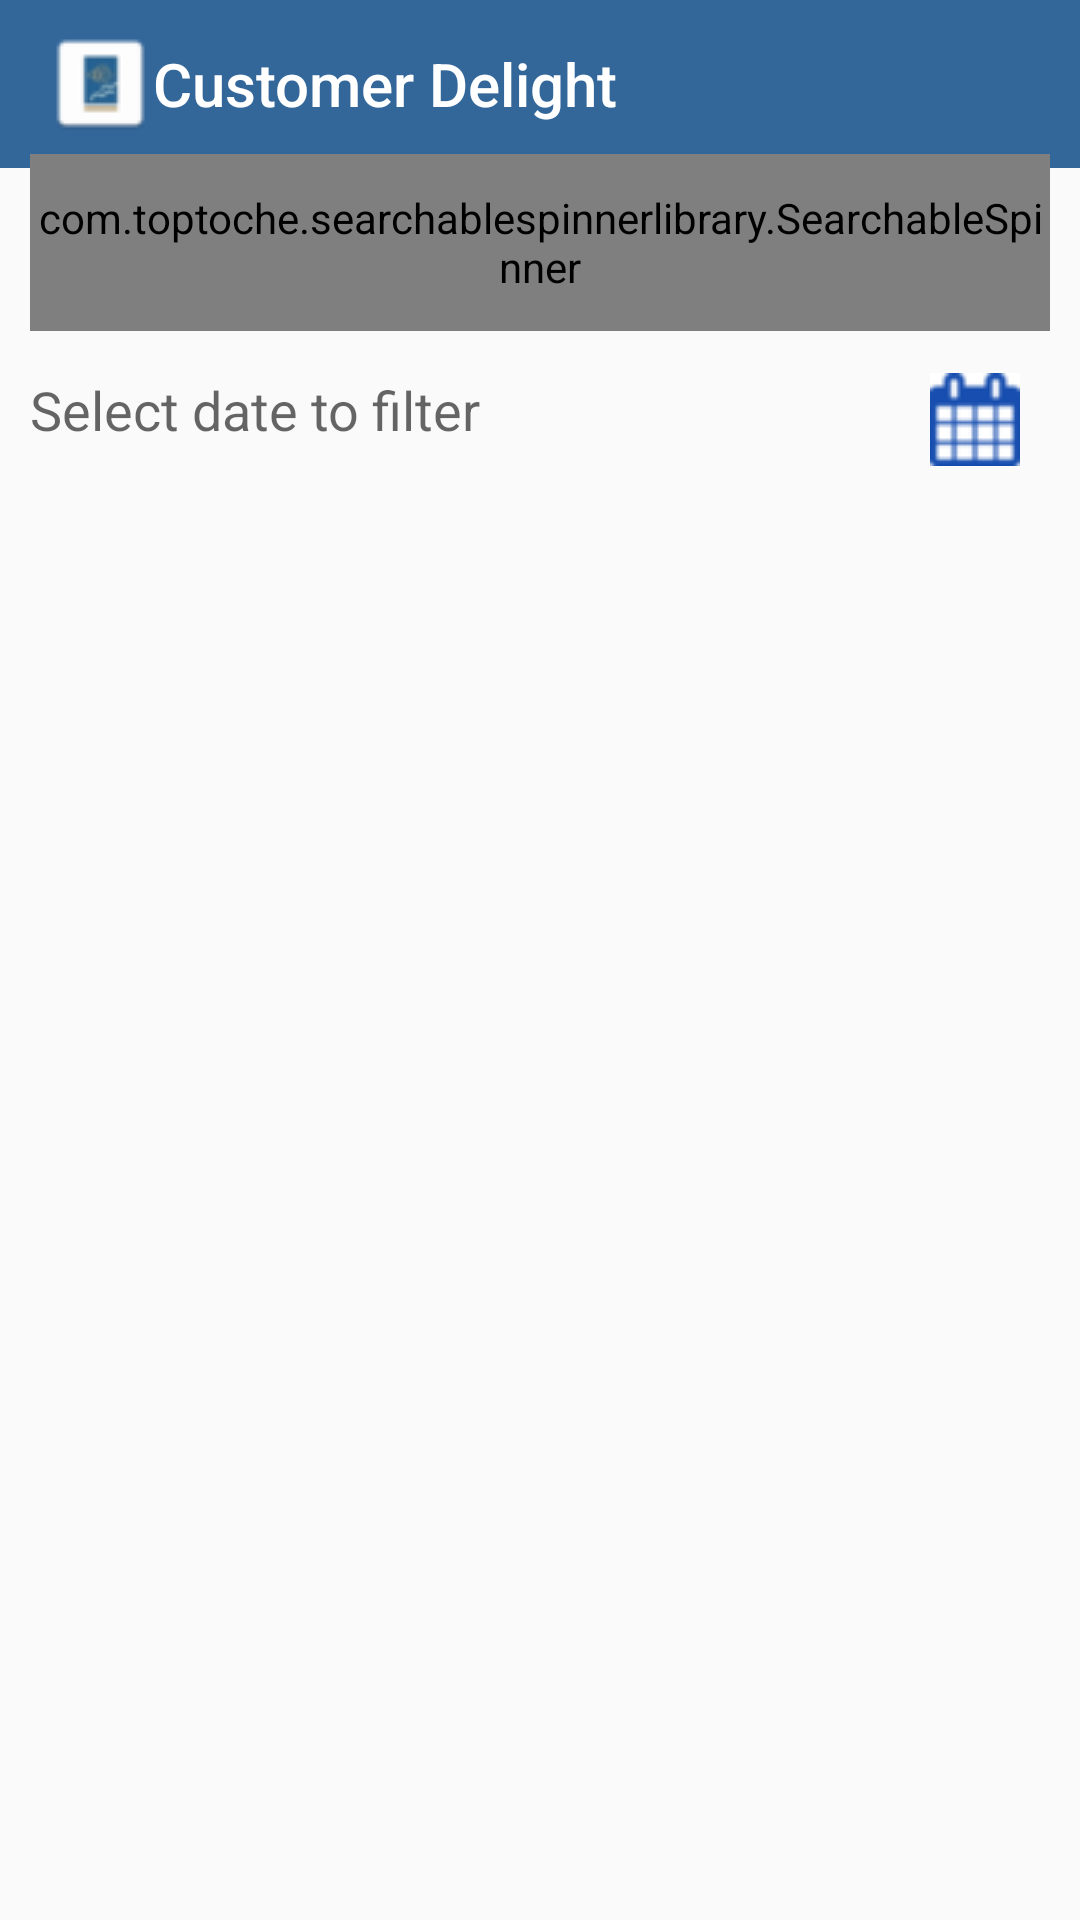

The Android layout XML behind this screen, and the referenced resources:
<!-- AndroidManifest.xml: application theme AppTheme.NoActionBar -->
<!-- res/layout/activity_view_site_images.xml -->
<?xml version="1.0" encoding="utf-8"?>
<android.support.constraint.ConstraintLayout xmlns:android="http://schemas.android.com/apk/res/android"
    xmlns:app="http://schemas.android.com/apk/res-auto"
    xmlns:tools="http://schemas.android.com/tools"
    android:layout_width="match_parent"
    android:layout_height="match_parent"
    tools:context=".Executive.ViewSiteImages">

    <android.support.constraint.Guideline
        android:layout_width="wrap_content"
        android:layout_height="wrap_content"
        android:id="@+id/vsi_guidex1"
        android:orientation="horizontal"
        app:layout_constraintGuide_begin="0dp"
        app:layout_constraintGuide_percent="0.08"/>

    <include
        layout="@layout/header"
        app:layout_constraintLeft_toLeftOf="parent"
        app:layout_constraintRight_toRightOf="parent"
        app:layout_constraintTop_toTopOf="parent"
        app:layout_constraintBottom_toTopOf="@id/vsi_guidex1"/>

    <android.support.constraint.ConstraintLayout
        android:layout_width="0dp"
        android:layout_height="0dp"
        app:layout_constraintLeft_toLeftOf="parent"
        app:layout_constraintRight_toRightOf="parent"
        app:layout_constraintBottom_toBottomOf="parent"
        app:layout_constraintTop_toBottomOf="@id/vsi_guidex1"
        android:id="@+id/si_layout1">

        <android.support.constraint.Guideline
            android:layout_width="wrap_content"
            android:layout_height="wrap_content"
            android:id="@+id/si_guidex1"
            android:orientation="horizontal"
            app:layout_constraintGuide_begin="0dp"
            app:layout_constraintGuide_percent="0.1"/>

        <android.support.constraint.Guideline
            android:layout_width="wrap_content"
            android:layout_height="wrap_content"
            android:id="@+id/si_guidex2"
            android:orientation="horizontal"
            app:layout_constraintGuide_begin="0dp"
            app:layout_constraintGuide_percent="0.2"/>

        <com.toptoche.searchablespinnerlibrary.SearchableSpinner
            android:layout_width="0dp"
            android:layout_height="0dp"
            android:id="@+id/selectSite"
            app:layout_constraintLeft_toLeftOf="parent"
            app:layout_constraintRight_toRightOf="parent"
            app:layout_constraintTop_toTopOf="parent"
            app:layout_constraintBottom_toTopOf="@id/si_guidex1"
            app:hintText="Select Site"
            android:layout_marginRight="10dp"
            android:layout_marginLeft="10dp"/>

        <TextView
            android:layout_width="0dp"
            android:layout_height="wrap_content"
            android:id="@+id/si_date"
            app:layout_constraintLeft_toLeftOf="parent"
            app:layout_constraintRight_toRightOf="parent"
            app:layout_constraintTop_toBottomOf="@id/si_guidex1"
            app:layout_constraintBottom_toTopOf="@id/si_guidex2"
            android:paddingLeft="10dp"
            android:paddingRight="20dp"
            android:drawableRight="@drawable/calendar_icon"
            android:hint="Select date to filter"
            android:textSize="18dp"/>

        <GridView
            android:layout_width="0dp"
            android:layout_height="0dp"
            android:id="@+id/siteGrid"
            app:layout_constraintLeft_toLeftOf="parent"
            app:layout_constraintRight_toRightOf="parent"
            app:layout_constraintBottom_toBottomOf="parent"
            app:layout_constraintTop_toBottomOf="@id/si_guidex2"
            android:numColumns="3"
            android:horizontalSpacing="15dp"
            android:verticalSpacing="15dp"/>

    </android.support.constraint.ConstraintLayout>

    <android.support.constraint.ConstraintLayout
        android:layout_width="0dp"
        android:layout_height="0dp"
        app:layout_constraintLeft_toLeftOf="parent"
        app:layout_constraintRight_toRightOf="parent"
        app:layout_constraintBottom_toBottomOf="parent"
        app:layout_constraintTop_toBottomOf="@id/vsi_guidex1"
        android:id="@+id/si_layout2"
        android:visibility="gone">

        <ImageView
            android:layout_width="0dp"
            android:layout_height="0dp"
            android:id="@+id/si_fullImage"
            app:layout_constraintLeft_toLeftOf="parent"
            app:layout_constraintRight_toRightOf="parent"
            app:layout_constraintTop_toTopOf="parent"
            app:layout_constraintBottom_toBottomOf="parent"
            android:layout_marginBottom="20dp"
            android:layout_marginTop="20dp"/>

    </android.support.constraint.ConstraintLayout>

    <ProgressBar
        android:layout_width="50dp"
        android:layout_height="50dp"
        android:id="@+id/site_progress"
        app:layout_constraintLeft_toLeftOf="parent"
        app:layout_constraintRight_toRightOf="parent"
        app:layout_constraintTop_toTopOf="parent"
        app:layout_constraintBottom_toBottomOf="parent"
        style="?android:attr/progressBarStyleLarge"
        android:visibility="gone"/>

</android.support.constraint.ConstraintLayout>
<!-- res/layout/header.xml (included above) -->
<?xml version="1.0" encoding="utf-8"?>
<android.support.constraint.ConstraintLayout xmlns:android="http://schemas.android.com/apk/res/android"
    android:layout_width="match_parent"
    android:layout_height="?attr/actionBarSize"
    xmlns:app="http://schemas.android.com/apk/res-auto">

    <android.support.v7.widget.Toolbar
        android:layout_width="0dp"
        android:layout_height="0dp"
        android:id="@+id/toolbar"
        app:layout_constraintLeft_toLeftOf="parent"
        app:layout_constraintRight_toRightOf="parent"
        app:layout_constraintTop_toTopOf="parent"
        app:layout_constraintBottom_toBottomOf="parent"
        android:background="@color/colourMain"
        app:logo="@drawable/header_logo"
        app:title="@string/app_name"
        app:titleTextColor="#FFFFFF"/>

</android.support.constraint.ConstraintLayout>
<!-- resources referenced by this layout -->
<resources>
  <color name="colourMain">#336699</color>
  <!-- drawable calendar_icon: png bitmap (drawable, 1784 bytes) -->
  <!-- drawable header_logo: png bitmap (drawable, 1315 bytes) -->
  <string name="app_name">Customer Delight</string>
  <style name="AppTheme.NoActionBar">
          <item name="colorPrimary">@color/colourMain</item>
          
          <item name="colorPrimaryDark">@color/colorPrimaryDark</item>
          <item name="colorAccent">@color/colourMain</item>
  
          <item name="windowActionBar">false</item>
          <item name="windowNoTitle">true</item>
      </style>
  <color name="colorPrimaryDark">#00574B</color>
</resources>
